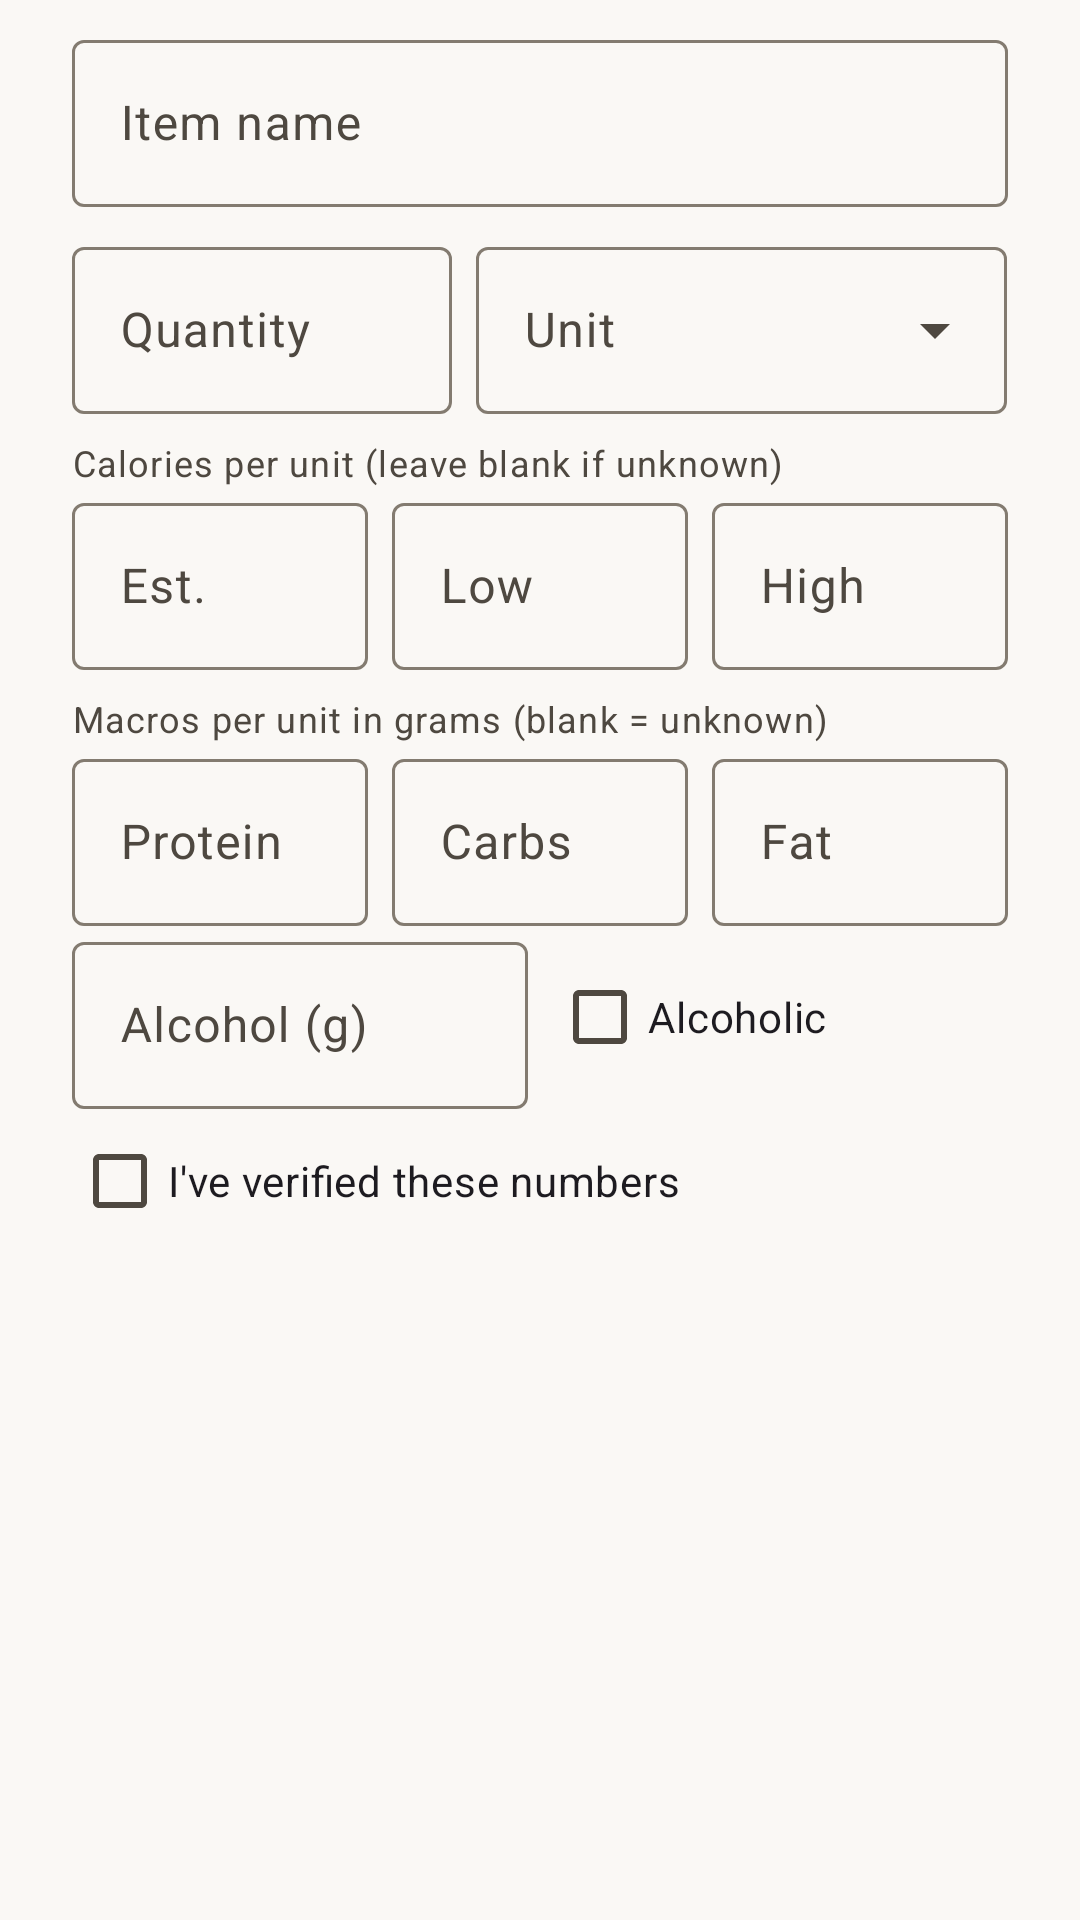

Write the Android layout XML for this screen, with the resource values it uses.
<!-- AndroidManifest.xml: application theme Theme.FastTrack -->
<!-- res/layout/dialog_edit_food_item.xml -->
<?xml version="1.0" encoding="utf-8"?>
<androidx.core.widget.NestedScrollView
    xmlns:android="http://schemas.android.com/apk/res/android"
    xmlns:app="http://schemas.android.com/apk/res-auto"
    android:layout_width="match_parent"
    android:layout_height="wrap_content"
    android:fillViewport="true">

    <LinearLayout
        android:layout_width="match_parent"
        android:layout_height="wrap_content"
        android:orientation="vertical"
        android:paddingHorizontal="@dimen/spacing_lg"
        android:paddingTop="@dimen/spacing_sm"
        android:paddingBottom="@dimen/spacing_lg">

        <com.google.android.material.textfield.TextInputLayout
            style="@style/Widget.Material3.TextInputLayout.OutlinedBox"
            android:layout_width="match_parent"
            android:layout_height="wrap_content"
            android:hint="@string/meal_item_name">

            <com.google.android.material.textfield.TextInputEditText
                android:id="@+id/nameInput"
                android:layout_width="match_parent"
                android:layout_height="wrap_content"
                android:inputType="textCapSentences" />
        </com.google.android.material.textfield.TextInputLayout>

        <LinearLayout
            android:layout_width="match_parent"
            android:layout_height="wrap_content"
            android:layout_marginTop="@dimen/spacing_sm"
            android:orientation="horizontal">

            <com.google.android.material.textfield.TextInputLayout
                style="@style/Widget.Material3.TextInputLayout.OutlinedBox"
                android:layout_width="0dp"
                android:layout_height="wrap_content"
                android:layout_marginEnd="4dp"
                android:layout_weight="1"
                android:hint="@string/meal_item_quantity">

                <com.google.android.material.textfield.TextInputEditText
                    android:id="@+id/quantityInput"
                    android:layout_width="match_parent"
                    android:layout_height="wrap_content"
                    android:inputType="numberDecimal" />
            </com.google.android.material.textfield.TextInputLayout>

            <com.google.android.material.textfield.TextInputLayout
                android:id="@+id/unitLayout"
                style="@style/Widget.Material3.TextInputLayout.OutlinedBox.ExposedDropdownMenu"
                android:layout_width="0dp"
                android:layout_height="wrap_content"
                android:layout_marginStart="4dp"
                android:layout_weight="1.4"
                android:hint="@string/meal_item_unit">

                <com.google.android.material.textfield.MaterialAutoCompleteTextView
                    android:id="@+id/unitInput"
                    android:layout_width="match_parent"
                    android:layout_height="wrap_content"
                    android:inputType="none" />
            </com.google.android.material.textfield.TextInputLayout>
        </LinearLayout>

        <TextView
            style="@style/Text.FastTrack.Caption"
            android:layout_width="match_parent"
            android:layout_height="wrap_content"
            android:layout_marginTop="@dimen/spacing_sm"
            android:text="@string/meal_item_calories_hint" />

        <LinearLayout
            android:layout_width="match_parent"
            android:layout_height="wrap_content"
            android:orientation="horizontal">

            <com.google.android.material.textfield.TextInputLayout
                style="@style/Widget.Material3.TextInputLayout.OutlinedBox"
                android:layout_width="0dp"
                android:layout_height="wrap_content"
                android:layout_marginEnd="4dp"
                android:layout_weight="1"
                android:hint="@string/meal_item_cal_est">

                <com.google.android.material.textfield.TextInputEditText
                    android:id="@+id/calInput"
                    android:layout_width="match_parent"
                    android:layout_height="wrap_content"
                    android:inputType="numberDecimal" />
            </com.google.android.material.textfield.TextInputLayout>

            <com.google.android.material.textfield.TextInputLayout
                style="@style/Widget.Material3.TextInputLayout.OutlinedBox"
                android:layout_width="0dp"
                android:layout_height="wrap_content"
                android:layout_marginHorizontal="4dp"
                android:layout_weight="1"
                android:hint="@string/meal_item_cal_low">

                <com.google.android.material.textfield.TextInputEditText
                    android:id="@+id/calLowInput"
                    android:layout_width="match_parent"
                    android:layout_height="wrap_content"
                    android:inputType="numberDecimal" />
            </com.google.android.material.textfield.TextInputLayout>

            <com.google.android.material.textfield.TextInputLayout
                style="@style/Widget.Material3.TextInputLayout.OutlinedBox"
                android:layout_width="0dp"
                android:layout_height="wrap_content"
                android:layout_marginStart="4dp"
                android:layout_weight="1"
                android:hint="@string/meal_item_cal_high">

                <com.google.android.material.textfield.TextInputEditText
                    android:id="@+id/calHighInput"
                    android:layout_width="match_parent"
                    android:layout_height="wrap_content"
                    android:inputType="numberDecimal" />
            </com.google.android.material.textfield.TextInputLayout>
        </LinearLayout>

        <TextView
            style="@style/Text.FastTrack.Caption"
            android:layout_width="match_parent"
            android:layout_height="wrap_content"
            android:layout_marginTop="@dimen/spacing_sm"
            android:text="@string/meal_item_macros_hint" />

        <LinearLayout
            android:layout_width="match_parent"
            android:layout_height="wrap_content"
            android:orientation="horizontal">

            <com.google.android.material.textfield.TextInputLayout
                style="@style/Widget.Material3.TextInputLayout.OutlinedBox"
                android:layout_width="0dp"
                android:layout_height="wrap_content"
                android:layout_marginEnd="4dp"
                android:layout_weight="1"
                android:hint="@string/nutrition_protein">

                <com.google.android.material.textfield.TextInputEditText
                    android:id="@+id/proteinInput"
                    android:layout_width="match_parent"
                    android:layout_height="wrap_content"
                    android:inputType="numberDecimal" />
            </com.google.android.material.textfield.TextInputLayout>

            <com.google.android.material.textfield.TextInputLayout
                style="@style/Widget.Material3.TextInputLayout.OutlinedBox"
                android:layout_width="0dp"
                android:layout_height="wrap_content"
                android:layout_marginHorizontal="4dp"
                android:layout_weight="1"
                android:hint="@string/nutrition_carbs">

                <com.google.android.material.textfield.TextInputEditText
                    android:id="@+id/carbsInput"
                    android:layout_width="match_parent"
                    android:layout_height="wrap_content"
                    android:inputType="numberDecimal" />
            </com.google.android.material.textfield.TextInputLayout>

            <com.google.android.material.textfield.TextInputLayout
                style="@style/Widget.Material3.TextInputLayout.OutlinedBox"
                android:layout_width="0dp"
                android:layout_height="wrap_content"
                android:layout_marginStart="4dp"
                android:layout_weight="1"
                android:hint="@string/nutrition_fat">

                <com.google.android.material.textfield.TextInputEditText
                    android:id="@+id/fatInput"
                    android:layout_width="match_parent"
                    android:layout_height="wrap_content"
                    android:inputType="numberDecimal" />
            </com.google.android.material.textfield.TextInputLayout>
        </LinearLayout>

        <LinearLayout
            android:layout_width="match_parent"
            android:layout_height="wrap_content"
            android:gravity="center_vertical"
            android:orientation="horizontal">

            <com.google.android.material.textfield.TextInputLayout
                style="@style/Widget.Material3.TextInputLayout.OutlinedBox"
                android:layout_width="0dp"
                android:layout_height="wrap_content"
                android:layout_marginEnd="4dp"
                android:layout_weight="1"
                android:hint="@string/meal_item_alcohol">

                <com.google.android.material.textfield.TextInputEditText
                    android:id="@+id/alcoholInput"
                    android:layout_width="match_parent"
                    android:layout_height="wrap_content"
                    android:inputType="numberDecimal" />
            </com.google.android.material.textfield.TextInputLayout>

            <com.google.android.material.checkbox.MaterialCheckBox
                android:id="@+id/alcoholicCheck"
                android:layout_width="0dp"
                android:layout_height="wrap_content"
                android:layout_marginStart="4dp"
                android:layout_weight="1"
                android:text="@string/meal_item_alcoholic" />
        </LinearLayout>

        <com.google.android.material.checkbox.MaterialCheckBox
            android:id="@+id/verifiedCheck"
            android:layout_width="wrap_content"
            android:layout_height="wrap_content"
            android:text="@string/meal_item_verified" />
    </LinearLayout>
</androidx.core.widget.NestedScrollView>
<!-- resources referenced by this layout -->
<resources>
  <dimen name="spacing_lg">24dp</dimen>
  <dimen name="spacing_sm">8dp</dimen>
  <string name="meal_item_alcohol">Alcohol (g)</string>
  <string name="meal_item_alcoholic">Alcoholic</string>
  <string name="meal_item_cal_est">Est.</string>
  <string name="meal_item_cal_high">High</string>
  <string name="meal_item_cal_low">Low</string>
  <string name="meal_item_calories_hint">Calories per unit (leave blank if unknown)</string>
  <string name="meal_item_macros_hint">Macros per unit in grams (blank = unknown)</string>
  <string name="meal_item_name">Item name</string>
  <string name="meal_item_quantity">Quantity</string>
  <string name="meal_item_unit">Unit</string>
  <string name="meal_item_verified">I\'ve verified these numbers</string>
  <string name="nutrition_carbs">Carbs</string>
  <string name="nutrition_fat">Fat</string>
  <string name="nutrition_protein">Protein</string>
  <style name="Text.FastTrack.Caption" parent="TextAppearance.Material3.BodySmall">
          <item name="android:textColor">?attr/colorOnSurfaceVariant</item>
      </style>
  <style name="Theme.FastTrack" parent="Base.Theme.FastTrack" />
  <color name="md_primary">#C14D0A</color>
  <color name="md_on_primary">#FFFFFF</color>
  <color name="md_primary_container">#FFDCC2</color>
  <color name="md_on_primary_container">#3A1700</color>
  <color name="md_secondary">#8A6A00</color>
  <color name="md_on_secondary">#FFFFFF</color>
  <color name="md_secondary_container">#FBE2A0</color>
  <color name="md_on_secondary_container">#2A2000</color>
  <color name="md_tertiary">#5B4BA6</color>
  <color name="md_on_tertiary">#FFFFFF</color>
  <color name="md_tertiary_container">#E4DEFF</color>
  <color name="md_on_tertiary_container">#1A1148</color>
  <color name="md_error">#BA1A1A</color>
  <color name="md_on_error">#FFFFFF</color>
  <color name="md_error_container">#FFDAD6</color>
  <color name="md_on_error_container">#410002</color>
  <color name="md_background">#FAF8F5</color>
  <color name="md_on_background">#1B1A18</color>
  <color name="md_surface">#FAF8F5</color>
  <color name="md_on_surface">#1B1A18</color>
  <color name="md_surface_variant">#ECE6DE</color>
  <color name="md_on_surface_variant">#4E4840</color>
  <color name="md_surface_container">#F3EEE7</color>
  <color name="md_surface_container_high">#ECE6DE</color>
  <color name="md_outline">#837B70</color>
  <color name="md_outline_variant">#D3CBC0</color>
  <style name="Widget.FastTrack.CardView" parent="Widget.Material3.CardView.Elevated">
          <item name="cardCornerRadius">20dp</item>
          <item name="cardElevation">0dp</item>
          <item name="cardBackgroundColor">?attr/colorSurfaceContainer</item>
          <item name="contentPadding">16dp</item>
      </style>
</resources>
